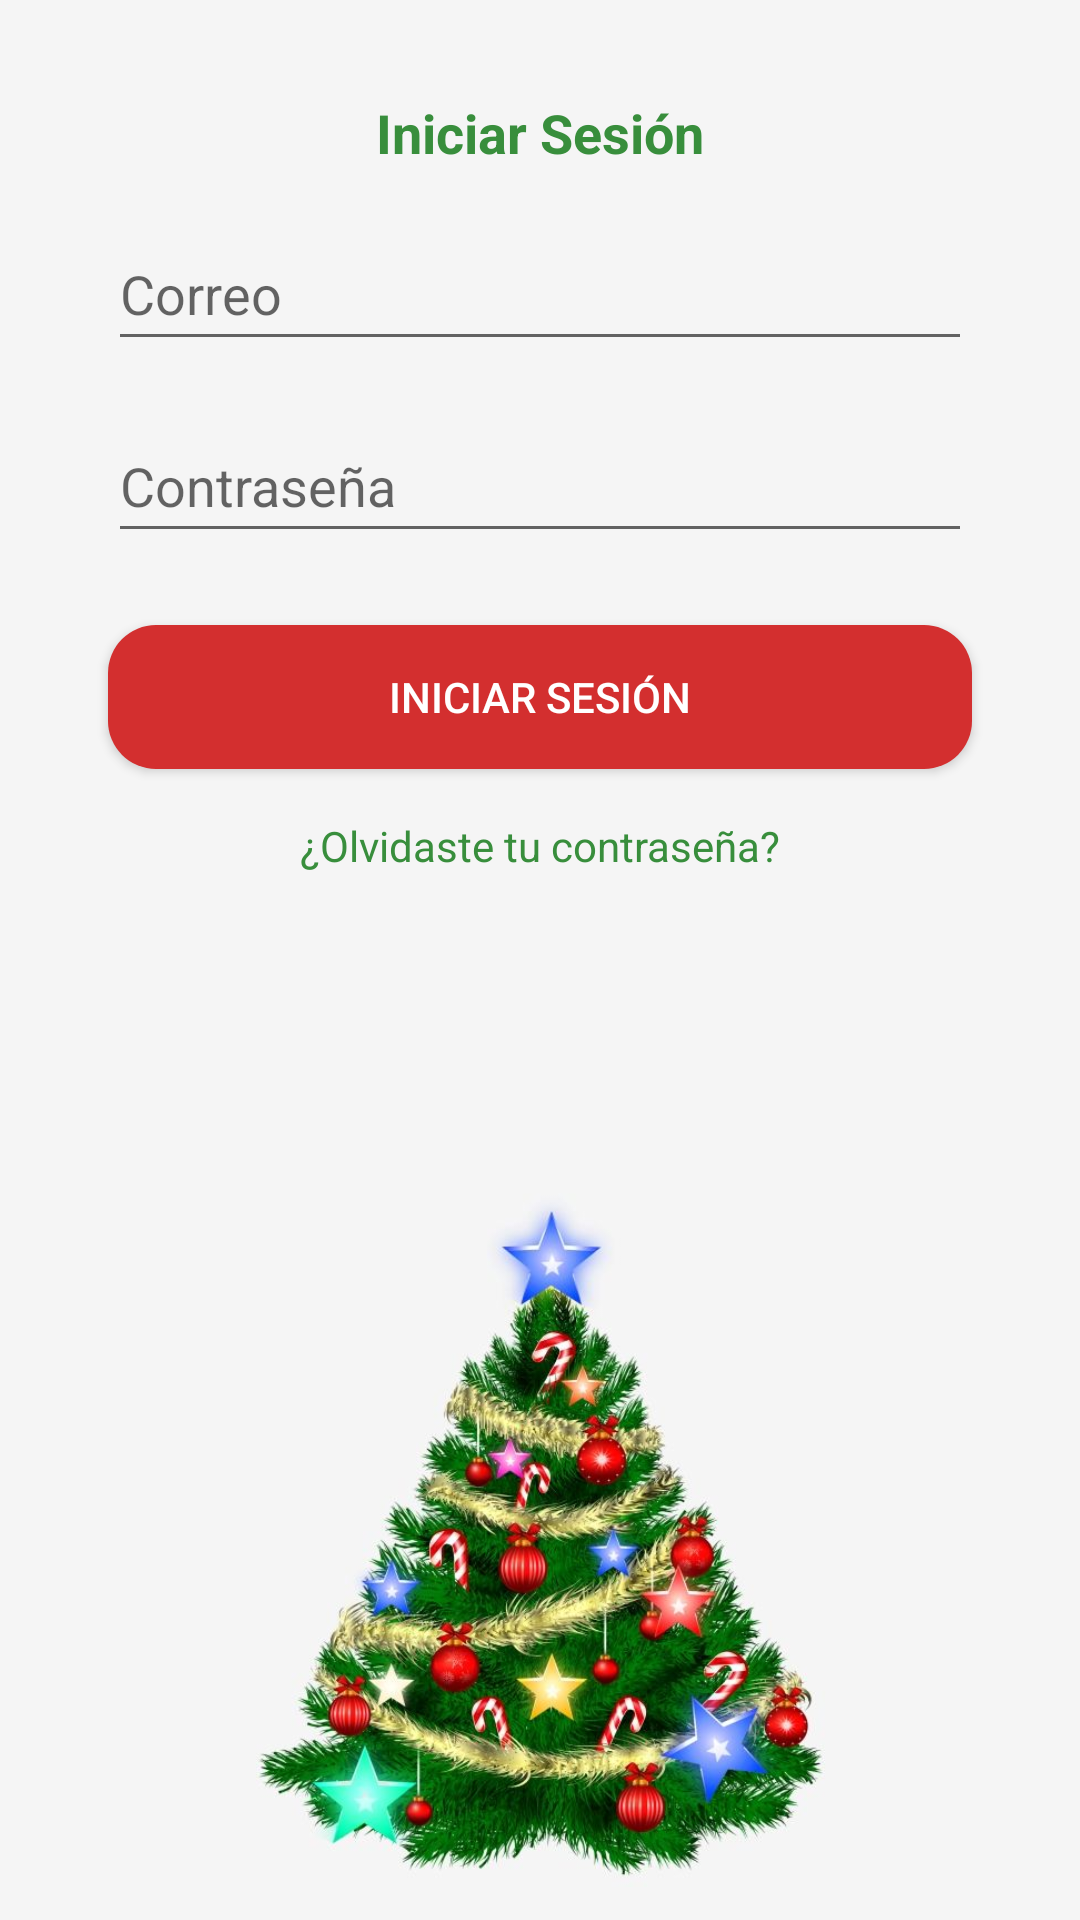

Write the Android layout XML for this screen, with the resource values it uses.
<!-- AndroidManifest.xml: application theme AppTheme -->
<!-- res/layout/activity_login.xml -->
<?xml version="1.0" encoding="utf-8"?>
<androidx.constraintlayout.widget.ConstraintLayout
    xmlns:android="http://schemas.android.com/apk/res/android"
    xmlns:app="http://schemas.android.com/apk/res-auto"
    xmlns:tools="http://schemas.android.com/tools"
    android:layout_width="match_parent"
    android:layout_height="match_parent"
    android:background="@color/background_light"
    tools:context=".LoginActivity">


<TextView
android:id="@+id/tvTitleLogin"
style="@style/ChristmasText"
    android:layout_width="wrap_content"
    android:layout_height="wrap_content"
    android:text="@string/title_login"
    android:layout_marginTop="32dp"
    app:layout_constraintTop_toTopOf="parent"
    app:layout_constraintStart_toStartOf="parent"
    app:layout_constraintEnd_toEndOf="parent" />


<EditText
android:id="@+id/etEmailLogin"
android:layout_width="0dp"
android:layout_height="wrap_content"
android:hint="@string/hint_email"
android:inputType="textEmailAddress"
android:autofillHints="emailAddress"
android:minHeight="48dp"
android:layout_marginTop="16dp"
app:layout_constraintTop_toBottomOf="@id/tvTitleLogin"
app:layout_constraintStart_toStartOf="parent"
app:layout_constraintEnd_toEndOf="parent"
app:layout_constraintWidth_percent="0.8" />


<EditText
android:id="@+id/etPasswordLogin"
android:layout_width="0dp"
android:layout_height="wrap_content"
android:hint="@string/hint_password"
android:inputType="textPassword"
android:autofillHints="password"
android:minHeight="48dp"
android:layout_marginTop="16dp"
app:layout_constraintTop_toBottomOf="@id/etEmailLogin"
app:layout_constraintStart_toStartOf="parent"
app:layout_constraintEnd_toEndOf="parent"
app:layout_constraintWidth_percent="0.8" />


<Button
android:id="@+id/btnLogin"
style="@style/ChristmasButton"
    android:layout_width="0dp"
    android:layout_height="wrap_content"
    android:text="@string/button_login"
    android:layout_marginTop="24dp"
    app:layout_constraintTop_toBottomOf="@id/etPasswordLogin"
    app:layout_constraintStart_toStartOf="parent"
    app:layout_constraintEnd_toEndOf="parent"
    app:layout_constraintWidth_percent="0.8" />


<TextView
android:id="@+id/tvForgotPassword"
android:layout_width="wrap_content"
android:layout_height="wrap_content"
android:text="@string/forgot_password"
android:textSize="14sp"
android:textColor="@color/christmas_green"
    android:layout_marginTop="16dp"
    app:layout_constraintTop_toBottomOf="@id/btnLogin"
    app:layout_constraintStart_toStartOf="parent"
    app:layout_constraintEnd_toEndOf="parent" />

    <ImageView
        android:id="@+id/ivChristmasTree"
        android:layout_width="237dp"
        android:layout_height="374dp"
        android:layout_marginTop="32dp"
        android:contentDescription="@string/christmas_tree_description"
        android:src="@drawable/arbolitonavidad"
        app:layout_constraintEnd_toEndOf="parent"
        app:layout_constraintStart_toStartOf="parent"
        app:layout_constraintTop_toBottomOf="@id/tvForgotPassword" />

    </androidx.constraintlayout.widget.ConstraintLayout>
<!-- resources referenced by this layout -->
<resources>
  <color name="background_light">#F5F5F5</color>
  <color name="christmas_green">#388E3C</color>
  <!-- drawable arbolitonavidad: jpg bitmap (drawable, 64461 bytes) -->
  <string name="button_login">Iniciar Sesión</string>
  <string name="christmas_tree_description">Árbol de Navidad</string>
  <string name="forgot_password">¿Olvidaste tu contraseña?</string>
  <string name="hint_email">Correo</string>
  <string name="hint_password">Contraseña</string>
  <string name="title_login">Iniciar Sesión</string>
  <style name="ChristmasButton">
          <item name="android:background">@drawable/button_background</item> 
          <item name="android:textColor">@color/christmas_white</item>
          <item name="android:padding">12dp</item>
      </style>
  <style name="ChristmasText">
          <item name="android:textColor">@color/christmas_green</item>
          <item name="android:textSize">18sp</item>
          <item name="android:textStyle">bold</item>
      </style>
  <style name="AppTheme" parent="Theme.AppCompat.Light.NoActionBar">
          <item name="colorPrimaryDark">@color/christmas_brown</item>
          <item name="colorAccent">@color/christmas_gold</item>
          <item name="android:windowBackground">@color/background_light</item>
      </style>
  <!-- drawable button_background (drawable) -->
  <?xml version="1.0" encoding="utf-8"?>
  <shape xmlns:android="http://schemas.android.com/apk/res/android">
      <solid android:color="@color/christmas_red" /> 
      <corners android:radius="16dp" /> 
  </shape>
  <color name="christmas_white">#FFFFFF</color>
  <color name="christmas_brown">#8B4513</color>
  <color name="christmas_gold">#FFD700</color>
  <color name="christmas_red">#D32F2F</color>
</resources>
